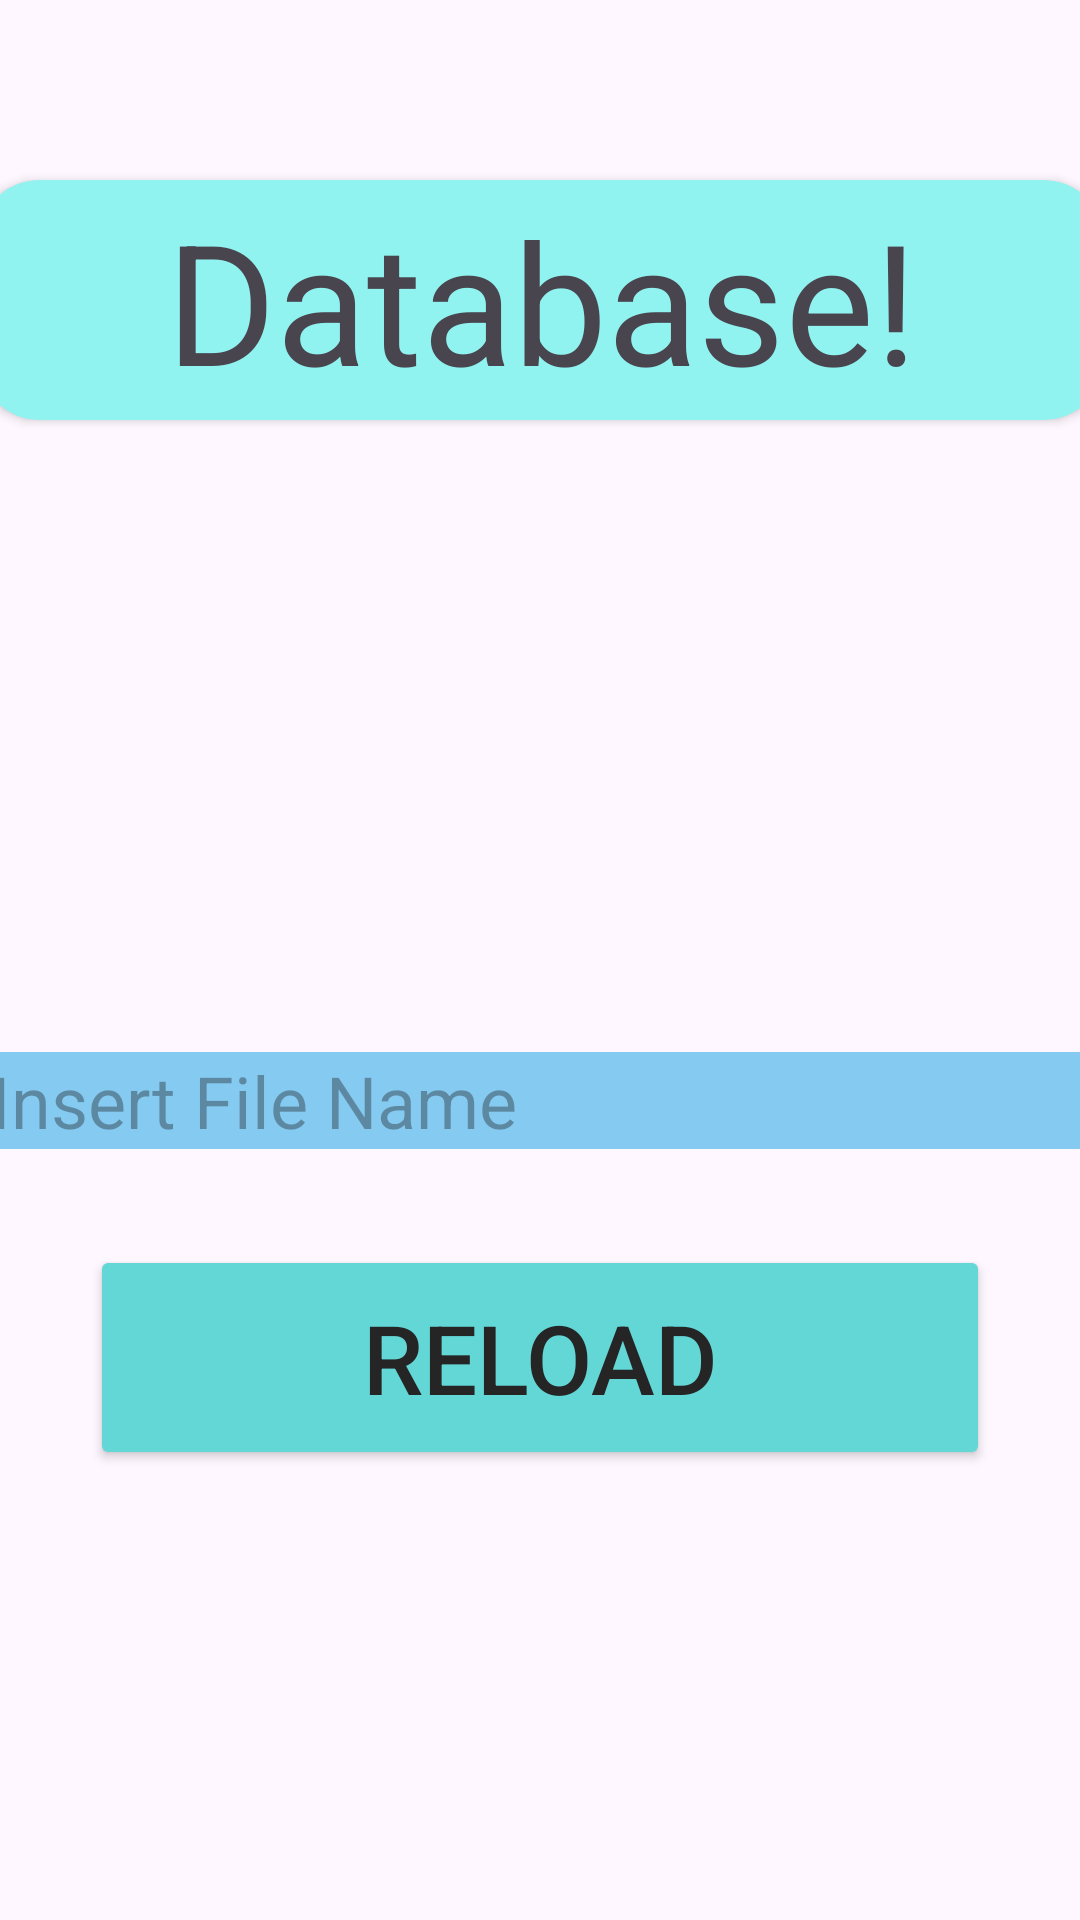

This screen was rendered from an Android layout file. Write that file and the resources it references.
<!-- AndroidManifest.xml: application theme Theme.ParsingTool -->
<!-- res/layout/activity_info_database.xml -->
<?xml version="1.0" encoding="utf-8"?>
<androidx.constraintlayout.widget.ConstraintLayout xmlns:android="http://schemas.android.com/apk/res/android"
    xmlns:app="http://schemas.android.com/apk/res-auto"
    xmlns:tools="http://schemas.android.com/tools"
    android:id="@+id/database_info"
    android:layout_width="match_parent"
    android:layout_height="match_parent"
    tools:context=".databaseInfoActivity">

    <androidx.cardview.widget.CardView
        android:id="@+id/card_view_title"
        android:layout_width="375dp"
        android:layout_height="80dp"
        android:layout_marginTop="60dp"

        android:textSize="56sp"
        app:cardBackgroundColor="#91F3F0"
        app:cardCornerRadius="20dp"
        app:layout_constraintEnd_toEndOf="parent"
        app:layout_constraintStart_toStartOf="parent"
        app:layout_constraintTop_toTopOf="parent">

        <TextView
            android:id="@+id/title"
            android:layout_width="match_parent"
            android:layout_height="match_parent"
            android:gravity="center"
            android:text="@string/database"
            android:textSize="56sp"
            app:cardForegroundColor="#91F3F0" />
    </androidx.cardview.widget.CardView>

    <ScrollView
        android:layout_width="match_parent"
        android:layout_height="0dp"
        android:layout_marginTop="30dp"
        app:layout_constraintTop_toBottomOf="@id/card_view_title">

        <androidx.constraintlayout.widget.ConstraintLayout
            android:layout_width="match_parent"
            android:layout_height="wrap_content">

            <androidx.recyclerview.widget.RecyclerView
                android:id="@+id/recycler_view_data"
                android:layout_width="match_parent"
                android:layout_height="wrap_content"
                app:layoutManager="androidx.recyclerview.widget.LinearLayoutManager"
                app:layout_constraintTop_toTopOf="parent" />


        </androidx.constraintlayout.widget.ConstraintLayout>

    </ScrollView>

    <EditText
        android:id="@+id/edit_text_search_file"
        android:layout_width="0dp"
        android:layout_height="wrap_content"
        android:layout_marginTop="8dp"
        android:layout_marginBottom="250dp"
        android:backgroundTint="#85CBF1"
        android:backgroundTintMode="screen"
        android:hint="@string/edit_text_file_name_hint"
        android:importantForAutofill="no"
        android:inputType="text"
        android:textSize="24sp"
        app:layout_constraintBottom_toBottomOf="parent"
        app:layout_constraintEnd_toEndOf="@id/card_view_title"
        app:layout_constraintStart_toStartOf="@id/card_view_title" />

    <Button
        android:id="@+id/button_import_data"
        android:layout_width="300dp"
        android:layout_height="wrap_content"
        android:layout_marginTop="40dp"
        android:layout_marginBottom="150dp"
        android:backgroundTint="#63D6D6"
        android:padding="16dp"
        android:text="@string/reload"
        android:textColor="#252525"
        android:textSize="32sp"
        app:layout_constraintBottom_toBottomOf="parent"
        app:layout_constraintEnd_toEndOf="parent"
        app:layout_constraintStart_toStartOf="parent" />


</androidx.constraintlayout.widget.ConstraintLayout>
<!-- resources referenced by this layout -->
<resources>
  <string name="database">Database!</string>
  <string name="edit_text_file_name_hint">Insert File Name</string>
  <string name="reload">Reload</string>
  <style name="Theme.ParsingTool" parent="Base.Theme.ParsingTool" />
  <style name="Base.Theme.ParsingTool" parent="Theme.Material3.DayNight.NoActionBar">
          
          
      </style>
</resources>
